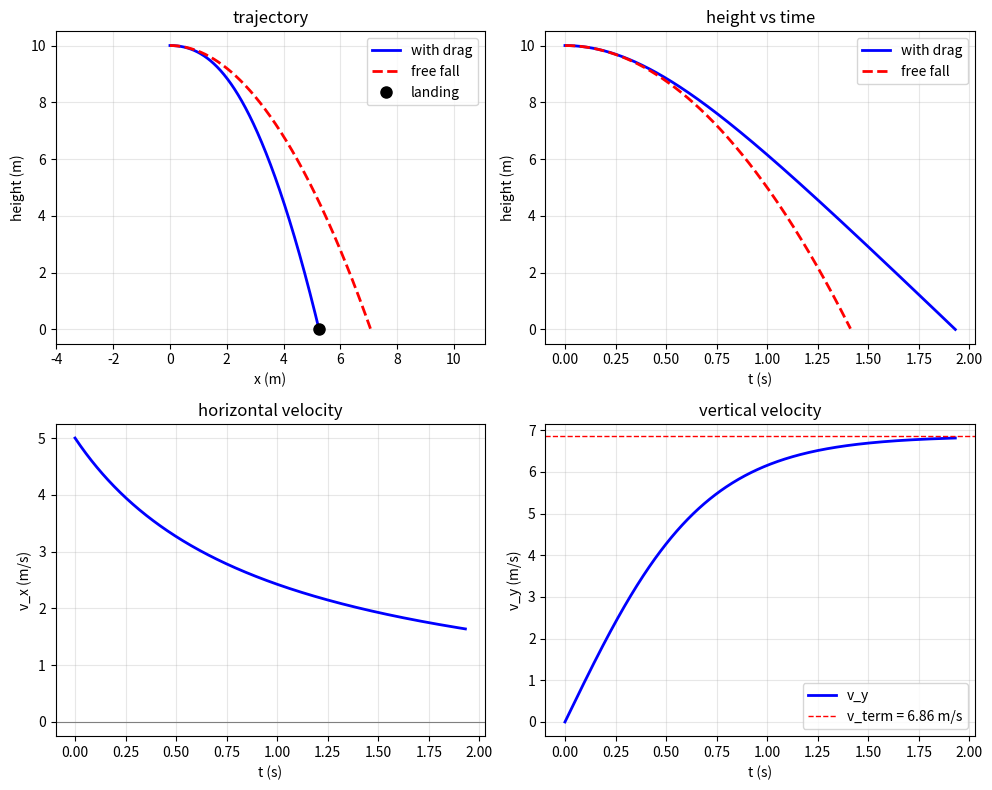

Python code for this plot: (Note: this script raises an exception after producing the figure.)
"""
P 1.1 绘图:球在平方阻力下的运动 (x, y, v_x, v_y)
公式来自 1.revise.md(y 轴向下、原点在抛出点、地面 y = h)
"""
import numpy as np
import matplotlib.pyplot as plt
from pathlib import Path

# ---------- 物理常数 ----------
C1 = 3.1e-4    # kg/(s m)  粘性项系数(本题已忽略)
C2 = 0.85      # kg/m^3    压力项系数
r  = 0.5       # m         球半径
g  = 10.0      # m/s^2
v0 = 5.0       # m/s       水平初速度
h  = 10.0      # m         地面位置(y 向下)

# 注意:题目没给质量 m,这里按笔记里隐含的 m = 1 kg
m = 1.0

K     = C2 * r**2 / m          # K = C2 r^2 / m
alpha = np.sqrt(g / K)         # 终端速度 v_term = sqrt(g/K)

# ---------- 解析解(和笔记里的 boxed 公式一致) ----------
def v_x(t):  return v0 / (1 + K * v0 * t)
def x(t):    return np.log(1 + K * v0 * t) / K
def v_y(t):  return alpha * np.tanh(np.sqrt(g * K) * t)
def y(t):    return np.log(np.cosh(np.sqrt(g * K) * t)) / K

# ---------- 二分法求落地时间: y(t) = h ----------
def bisect(func, lo, hi, tol=1e-12):
    """在 [lo, hi] 上找 func 的零点(要求 func 单调,端点异号)"""
    for _ in range(200):
        mid = (lo + hi) / 2
        if func(mid) * func(lo) > 0:   # mid 与 lo 同号 -> 零点在右边
            lo = mid
        else:
            hi = mid
        if hi - lo < tol:
            break
    return (lo + hi) / 2

hi = 10.0
while y(hi) < h:          # 把上界翻倍,直到 y(t) 超过地面
    hi *= 2
t_land = bisect(lambda t: y(t) - h, 0.0, hi)

print(f"v_term = {alpha:.2f} m/s")
print(f"t_land = {t_land:.3f} s,  x_land = {x(t_land):.2f} m")

# ---------- 画图 ----------
t = np.linspace(0, t_land, 500)

# 无阻力对照: x = v0 t,  y = 1/2 g t^2(同原点、同 y 向下)
t_free = t[t <= np.sqrt(2 * h / g)]
y_free = 0.5 * g * t_free**2

fig, axes = plt.subplots(2, 2, figsize=(10, 8))

# 1) 轨迹(纵轴画离地高度 h - y, y 向下量)
ax = axes[0, 0]
ax.plot(x(t), h - y(t), 'b-', lw=2, label='with drag')
ax.plot(v0 * t_free, h - y_free, 'r--', lw=2, label='free fall')
ax.plot(x(t_land), 0, 'ko', ms=8, label='landing')
ax.set_xlabel('x (m)')
ax.set_ylabel('height (m)')
ax.set_title('trajectory')
ax.legend()
ax.grid(alpha=0.3)
ax.axis('equal')

# 2) 高度随时间
ax = axes[0, 1]
ax.plot(t, h - y(t), 'b-', lw=2, label='with drag')
ax.plot(t_free, h - y_free, 'r--', lw=2, label='free fall')
ax.set_xlabel('t (s)')
ax.set_ylabel('height (m)')
ax.set_title('height vs time')
ax.legend()
ax.grid(alpha=0.3)

# 3) 水平速度
ax = axes[1, 0]
ax.plot(t, v_x(t), 'b-', lw=2)
ax.axhline(0, color='gray', lw=0.8)
ax.set_xlabel('t (s)')
ax.set_ylabel('v_x (m/s)')
ax.set_title('horizontal velocity')
ax.grid(alpha=0.3)

# 4) 竖直速度 + 终端速度参考线
ax = axes[1, 1]
ax.plot(t, v_y(t), 'b-', lw=2, label='v_y')
ax.axhline(alpha, color='r', ls='--', lw=1,
           label=f'v_term = {alpha:.2f} m/s')
ax.set_xlabel('t (s)')
ax.set_ylabel('v_y (m/s)')
ax.set_title('vertical velocity')
ax.legend()
ax.grid(alpha=0.3)

fig.tight_layout()
out = Path(__file__).parent / 'assets' / 'traj_1_1.png'
out.parent.mkdir(exist_ok=True)
fig.savefig(out, dpi=150)
print(f"figure saved -> {out}")
